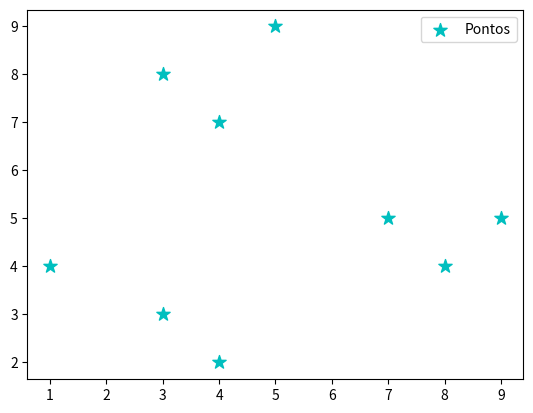

This chart was generated by the following Python code:
# a visualização de dados, também conhecida com data visualization ou dataviz, e o conjunto de tecnicas para representar informacoes e dados de forma visual de maneira comprreensivel a fim de transmitir resultados de analise de dados. 
# essas tecnicas sao utilizadas para transformar grande volume de dados e registros em gráficos, tabelas e diagramas qe podem ser processados mais facilmente e por qualquer pessoa. 
# a visualizacao de dados é importante para compreender de forma mais representativa as informacoes e a partir dos dados gerados, gerar decisoes.
# as razoes pelas quais a visualizacao de dados e importante e seu papel: 
# - a compreensao de dados: é a visualizacao de dados e ajuda a entender melhor a estrutura, padroes e tendencia dos dados, graficos de plot podem revelar insigths que nao seria perceptiveis so olhando os numeros.
# - a identificação de padrões: sao graficos que podem ajudar a identificar padroes que podem levar a descobertas importantes, por exemplo, um grafico de dispersao pode mostrar relacao entre duas variaveis
# - comunicação eficaz: comunicacoes claras e informativas sao essenciais para comunicar resultados e insigths de forma eficaz para outras pessoas (colegas, clientes e stakeholders)
# - Suporte a tomada de decisão: a vizualizacao dos dados pode ajudar na tomada de decisao informada, fornecendo uma representação visual das informacoes necessarias para avaliar diferentes opções:
#   - detecção de anomalias: matplotlib, seaborn e ploty ajudam a criar graficos de barras, linhas, depressao, mapas de calor, etc. 
# o matplotlib é uma biblioteca para vizualizar graficos em python em 2d, em diversos tipos
# a documentacao do matplotlib disponibiliza 2 links interessantes para visualizar sua galeria de gráficos: o plot types (a pagina mostra os tipos de visualizacoes possiveis com o matplotlib) e o examples e ambos mostrar ate os codigos que sao usados para chegar em determinada visuzlizacao

import matplotlib.pyplot as plt
"""
# Criando o gráfico de linha
# plt.plot([1, 3, 5], [2, 6, 7])
# plt.show()

x = ["Macas", "Laranja", "Uva"]
y = [5, 3, 7]

# criaçao grafico de barra e definicao da cor
plt.bar(x,y, color = "green") #
# adicionando rotulos
plt.title("Gráfico de quantidade de frutas") # add titulo
plt.xlabel("Frutas") # add Nome eixo X
plt.ylabel("Quantidade") # add nome eixo y

plt.show() # comando para visualizar o grafico
"""
# SCATTER - comando para criar grafico de pontos

x = [1,3,5,3,4,7,8,9,4]
y = [4,8,9,3,2,5,4,5,7]

# criando o gráfico

plt.scatter(x,y, label = "Pontos", color = "c", marker= "*", s = 100) # comando para criar o grafico de pontos a cor e o tipo de marcador
plt.legend()
plt.show()